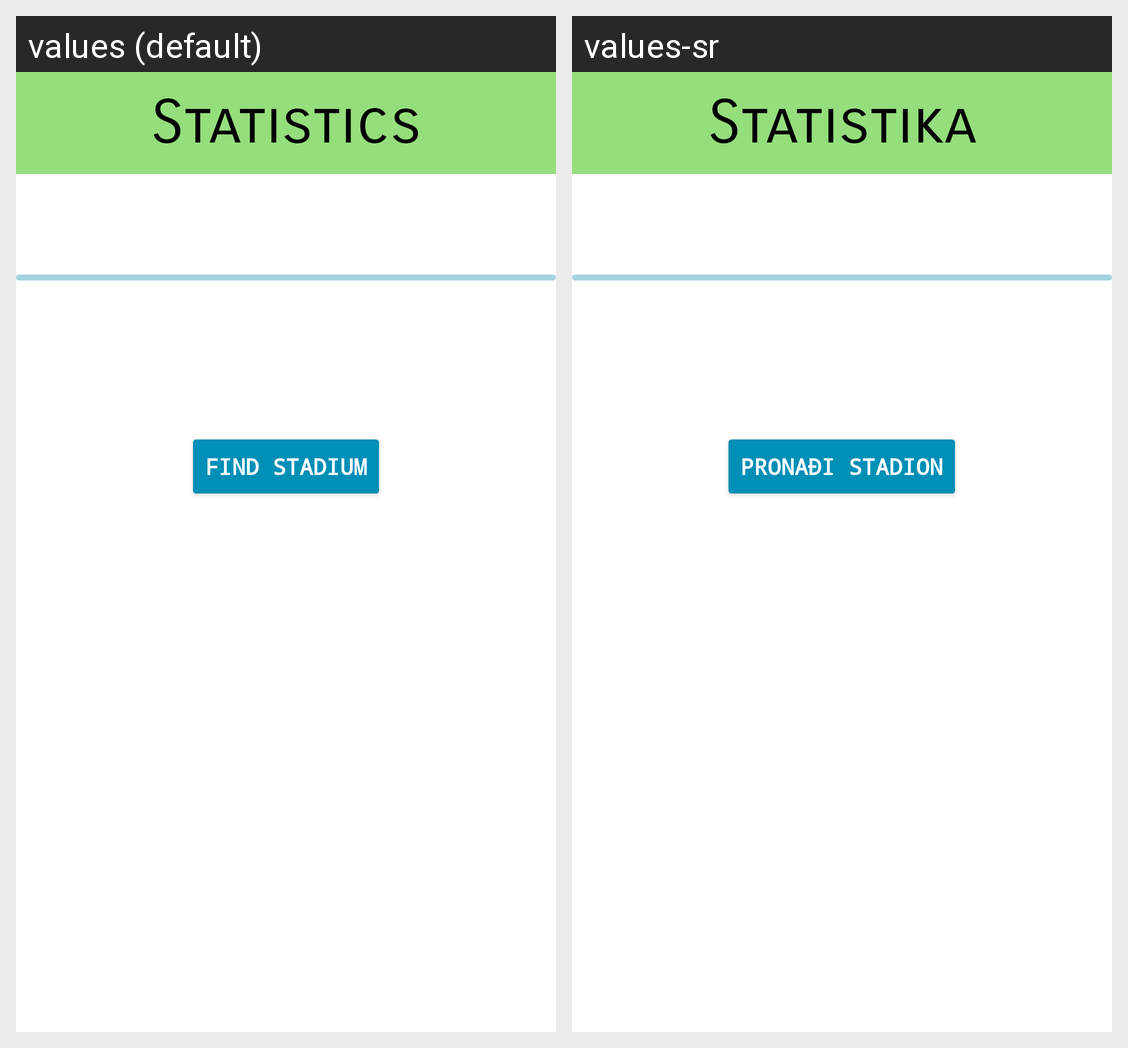

Translations of the strings shown on this Android screen, per locale in the grid:
Android screen res/layout/activity_match_statistics.xml rendered under 2 locales, left to right: values (default), values-sr. Device: Nexus 5 (rendered at 1080×1920; each locale shown at half size, 540×960, under a caption strip naming it); theme Theme.FootballApplication.
Strings drawn on this screen, with the default value and each locale's value (text and hints the layout hard-codes, and strings that could not be matched under every locale, appear in the picture but are not listed):

match_statistics_header
  values: Statistics
  values-sr: Statistika

find_stadium
  values: Find stadium
  values-sr: Pronađi stadion
